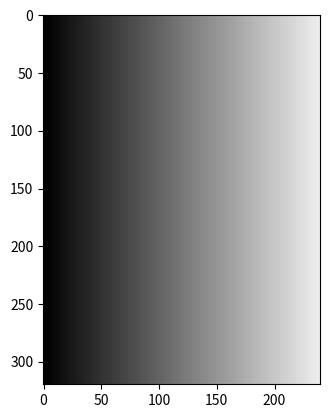

Write the Python code that produced this figure.
import numpy as np
import matplotlib.pyplot as plt

img = np.zeros((320,240,3),dtype=np.uint8)

#img[0,0] = [255,0,0]      
#img[0,1] = [0,255,0]      
#img[1,0] = [0,0,255]      
#img[0,0] = [255,255,255]      
#img[0,1] = [255,255,255]      
#img[1,0] = [255,255,255]      
#img[1,1] = [255,255,255]      

for x in range(320):
	for y in range(240):
		img[x,y] = [y,y,y]


for x in range(320):
	for y in range(240):
		print(img[x,y])

plt.imshow(img)
plt.savefig("test1.jpg")
plt.show()
